Image classification data set "dataset2" (siddhantha24/Sign-Language-to-Voice-conversion-using-Deep-CNN-main on GitHub). Class labels (3): repeat, return, single.

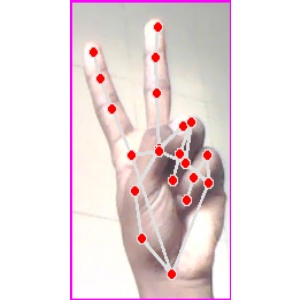
Label: repeat

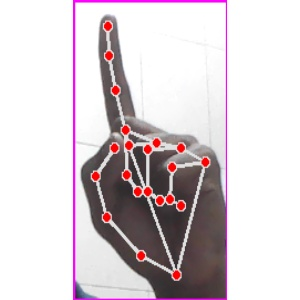
Label: single

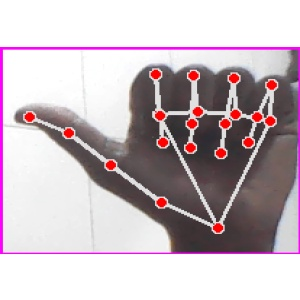
Label: return

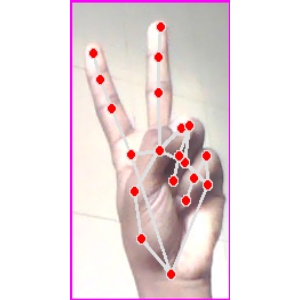
Label: repeat

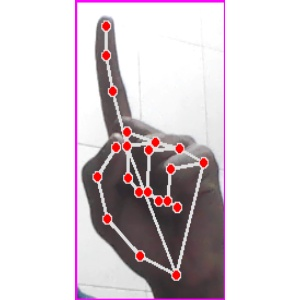
Label: single

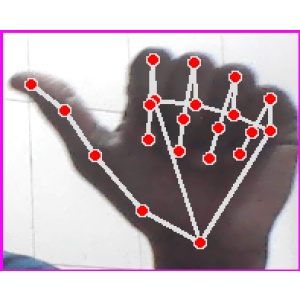
Label: return
